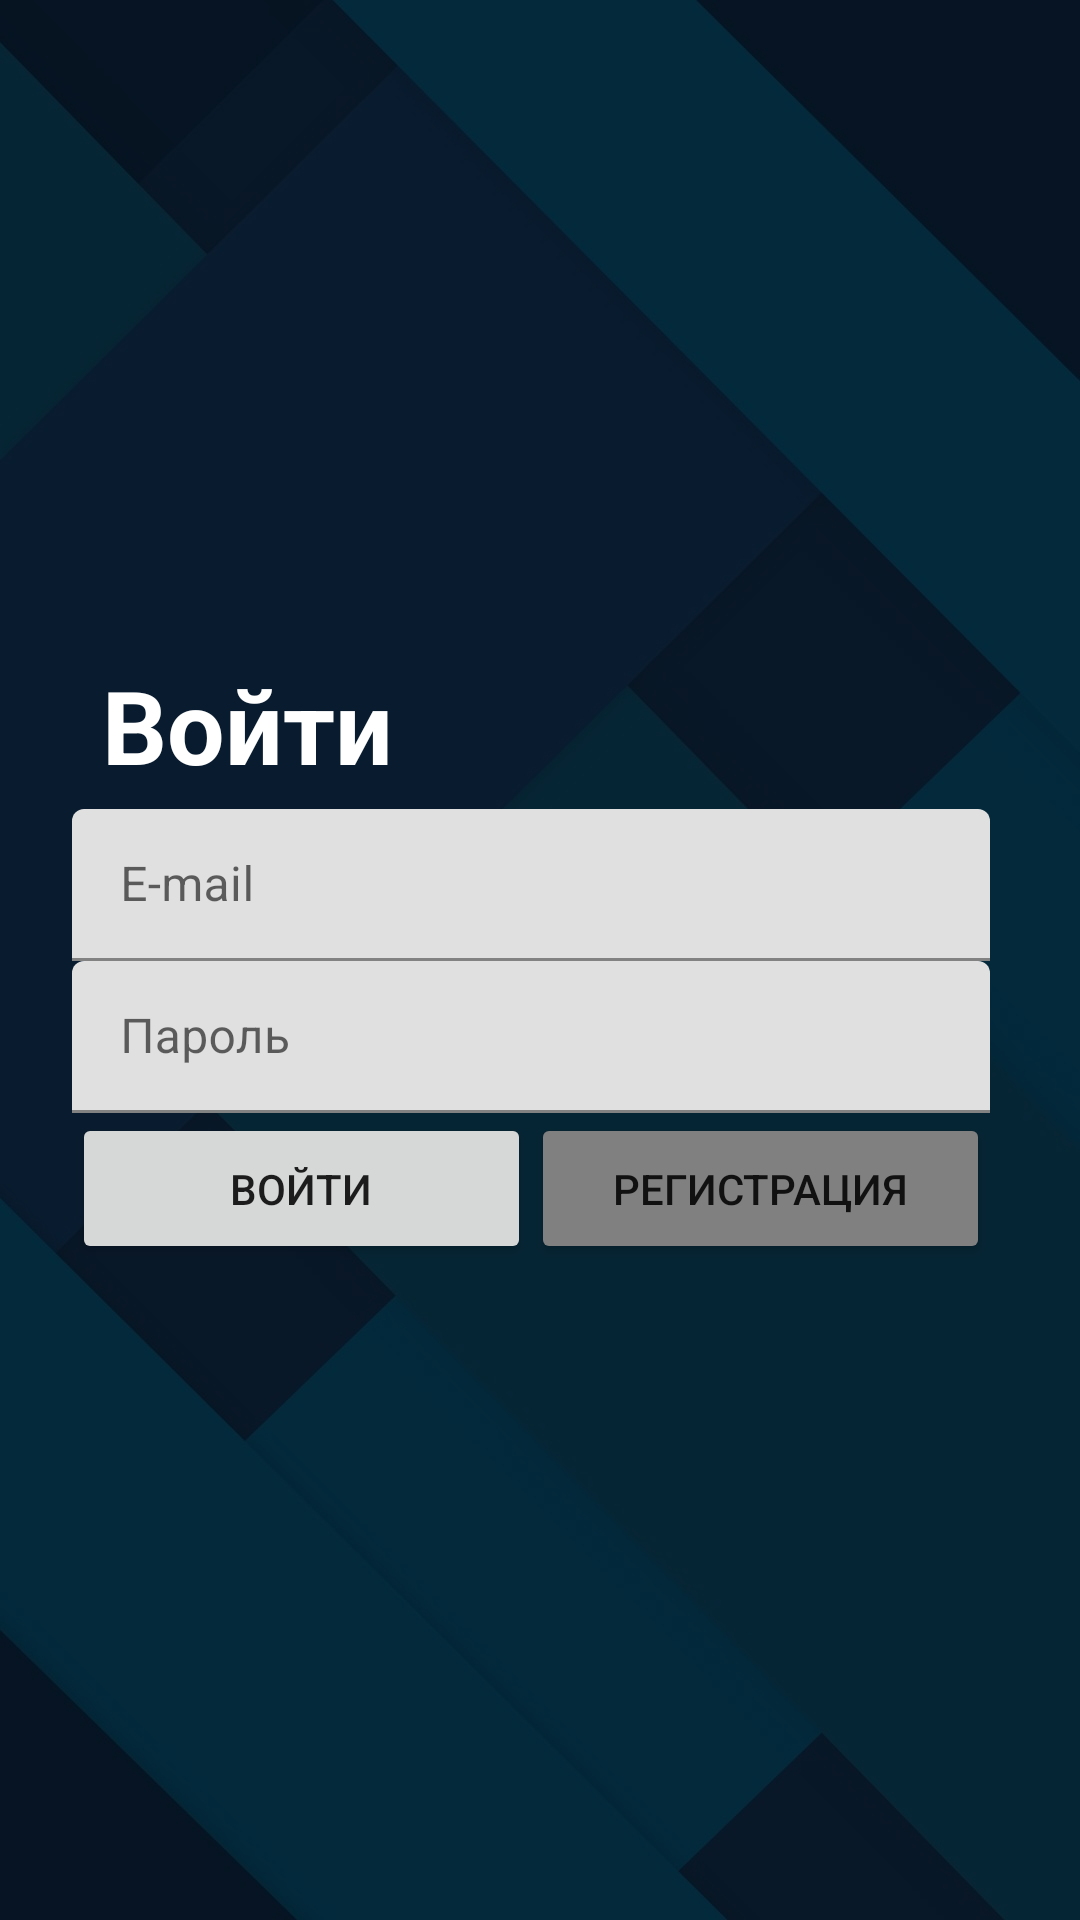

The Android layout XML behind this screen, and the referenced resources:
<!-- AndroidManifest.xml: application theme Theme.TeacherApplication -->
<!-- res/layout/activity_sign_in.xml -->
<?xml version="1.0" encoding="utf-8"?>
<FrameLayout xmlns:android="http://schemas.android.com/apk/res/android"
    xmlns:app="http://schemas.android.com/apk/res-auto"
    xmlns:tools="http://schemas.android.com/tools"
    android:layout_width="match_parent"
    android:layout_height="match_parent"
    android:background="@drawable/sign_in_bg"
    tools:context=".SignInActivity">

    <LinearLayout
        android:layout_width="match_parent"
        android:layout_height="match_parent"
        android:background="#B4000000"
        android:orientation="vertical"
        android:paddingStart="24dp"
        android:paddingEnd="30dp">

        <Space
            android:layout_width="match_parent"
            android:layout_height="match_parent"
            android:layout_weight="1" />

        <TextView
            android:id="@+id/sign_in_text"
            android:layout_width="match_parent"
            android:layout_height="match_parent"
            android:layout_marginStart="10dp"
            android:layout_weight="1.4"
            android:text="@string/sign_in_txt"
            android:textColor="@color/white"
            android:textSize="34sp"
            android:textStyle="bold" />

        <com.google.android.material.textfield.TextInputLayout
            android:id="@+id/E_mail"
            android:layout_width="match_parent"
            android:layout_height="match_parent"
            android:layout_weight="1.4">

            <com.google.android.material.textfield.TextInputEditText
                android:layout_width="match_parent"
                android:layout_height="wrap_content"
                android:hint="@string/e_mail_txt"
                android:inputType="textEmailAddress" />
        </com.google.android.material.textfield.TextInputLayout>

        <com.google.android.material.textfield.TextInputLayout
            android:id="@+id/Password"
            android:layout_width="match_parent"
            android:layout_height="match_parent"
            android:layout_weight="1.4">

            <com.google.android.material.textfield.TextInputEditText
                android:layout_width="match_parent"
                android:layout_height="wrap_content"
                android:hint="@string/password_txt"
                android:inputType="textPassword" />
        </com.google.android.material.textfield.TextInputLayout>

        <LinearLayout
            android:layout_width="match_parent"
            android:layout_height="match_parent"
            android:layout_weight="1.4"
            android:orientation="horizontal">

            <Button
                android:id="@+id/button_sign_in"
                android:layout_width="match_parent"
                android:layout_height="match_parent"
                android:layout_weight="1"
                android:insetRight="5dp"
                android:text="@string/sign_in_txt" />

            <Button
                android:id="@+id/button_registration"
                android:layout_width="match_parent"
                android:layout_height="match_parent"
                android:layout_weight="1"
                android:backgroundTint="@color/Grey"
                android:insetLeft="5dp"
                android:text="@string/register_txt" />
        </LinearLayout>

        <Space
            android:layout_width="match_parent"
            android:layout_height="match_parent"
            android:layout_weight="1" />

    </LinearLayout>

</FrameLayout>
<!-- resources referenced by this layout -->
<resources>
  <color name="Grey">#808080</color>
  <color name="white">#FFFFFFFF</color>
  <!-- drawable sign_in_bg: jpg bitmap (drawable, 57194 bytes) -->
  <string name="e_mail_txt">E-mail</string>
  <string name="password_txt">Пароль</string>
  <string name="register_txt">Регистрация</string>
  <string name="sign_in_txt">Войти</string>
  <style name="Theme.TeacherApplication" parent="Theme.MaterialComponents.DayNight.DarkActionBar">
          
          <item name="colorPrimary">@color/DodgerBlue</item>
          <item name="colorPrimaryVariant">@color/RoyalBlue</item>
          <item name="colorOnPrimary">@color/white</item>
          
          <item name="colorSecondary">@color/Grey</item>
          <item name="colorSecondaryVariant">@color/DimGrey</item>
          <item name="colorOnSecondary">@color/black</item>
          
          <item name="android:statusBarColor">?attr/colorPrimaryVariant</item>
          
      </style>
  <color name="DodgerBlue">#1E90FF</color>
  <color name="RoyalBlue">#4169E1</color>
  <color name="DimGrey">#696969</color>
  <color name="black">#FF000000</color>
</resources>
